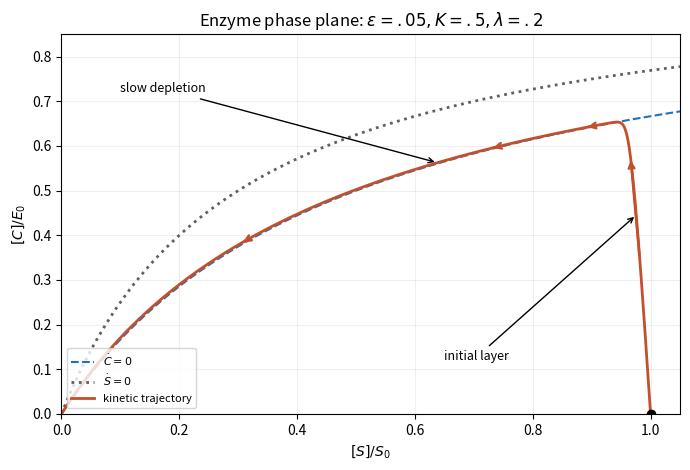

Write Python code to recreate this figure.
# Python 3.14.4; numpy 2.3.5; matplotlib 3.10.7. Output in current working directory.
import numpy as np
import matplotlib
matplotlib.use('Agg')
import matplotlib.pyplot as plt
from pathlib import Path
plt.rcParams.update({'figure.facecolor':'white','axes.facecolor':'white','font.size':10})
eps=.05;K=.5;lam=.2
def fun(y):
    s,c=y;return np.array([eps*(-s+(s+K-lam)*c),s-(s+K)*c])
y=np.array([1.,0.]);ys=[y.copy()];dt=.025
for _ in range(32000):
    a=fun(y);b=fun(y+dt*a/2);c=fun(y+dt*b/2);e=fun(y+dt*c);y=y+dt*(a+2*b+2*c+e)/6;ys.append(y.copy())
ys=np.array(ys);ss=np.linspace(0,1.05,400);fig,ax=plt.subplots(figsize=(7,4.8))
ax.plot(ss,ss/(ss+K),'--',color='#2171b5',label=r'$\dot C=0$');ax.plot(ss,ss/(ss+K-lam),':',color='#606060',lw=2,label=r'$\dot S=0$');ax.plot(ys[:,0],ys[:,1],color='#c34f2d',lw=2,label='kinetic trajectory')
for i in [20,450,1500,5000]:
    ax.annotate('',ys[i+35],ys[i],arrowprops={'arrowstyle':'->','color':'#c34f2d','lw':1.8})
ax.plot(1,0,'ko');ax.annotate('initial layer',(ys[30,0],ys[30,1]),(.65,.12),arrowprops={'arrowstyle':'->'},fontsize=9);ax.annotate('slow depletion',(ys[2200,0],ys[2200,1]),(.1,.72),arrowprops={'arrowstyle':'->'},fontsize=9)
ax.set(xlabel='$[S]/S_0$',ylabel='$[C]/E_0$',xlim=(0,1.05),ylim=(0,.85),title=r'Enzyme phase plane: $\epsilon=.05, K=.5, \lambda=.2$');ax.legend(loc='lower left',fontsize=8);ax.grid(alpha=.2)
fig.tight_layout();fig.savefig(Path('2008-enzyme-phase-plane.png'),dpi=150,facecolor='white');plt.close(fig)
